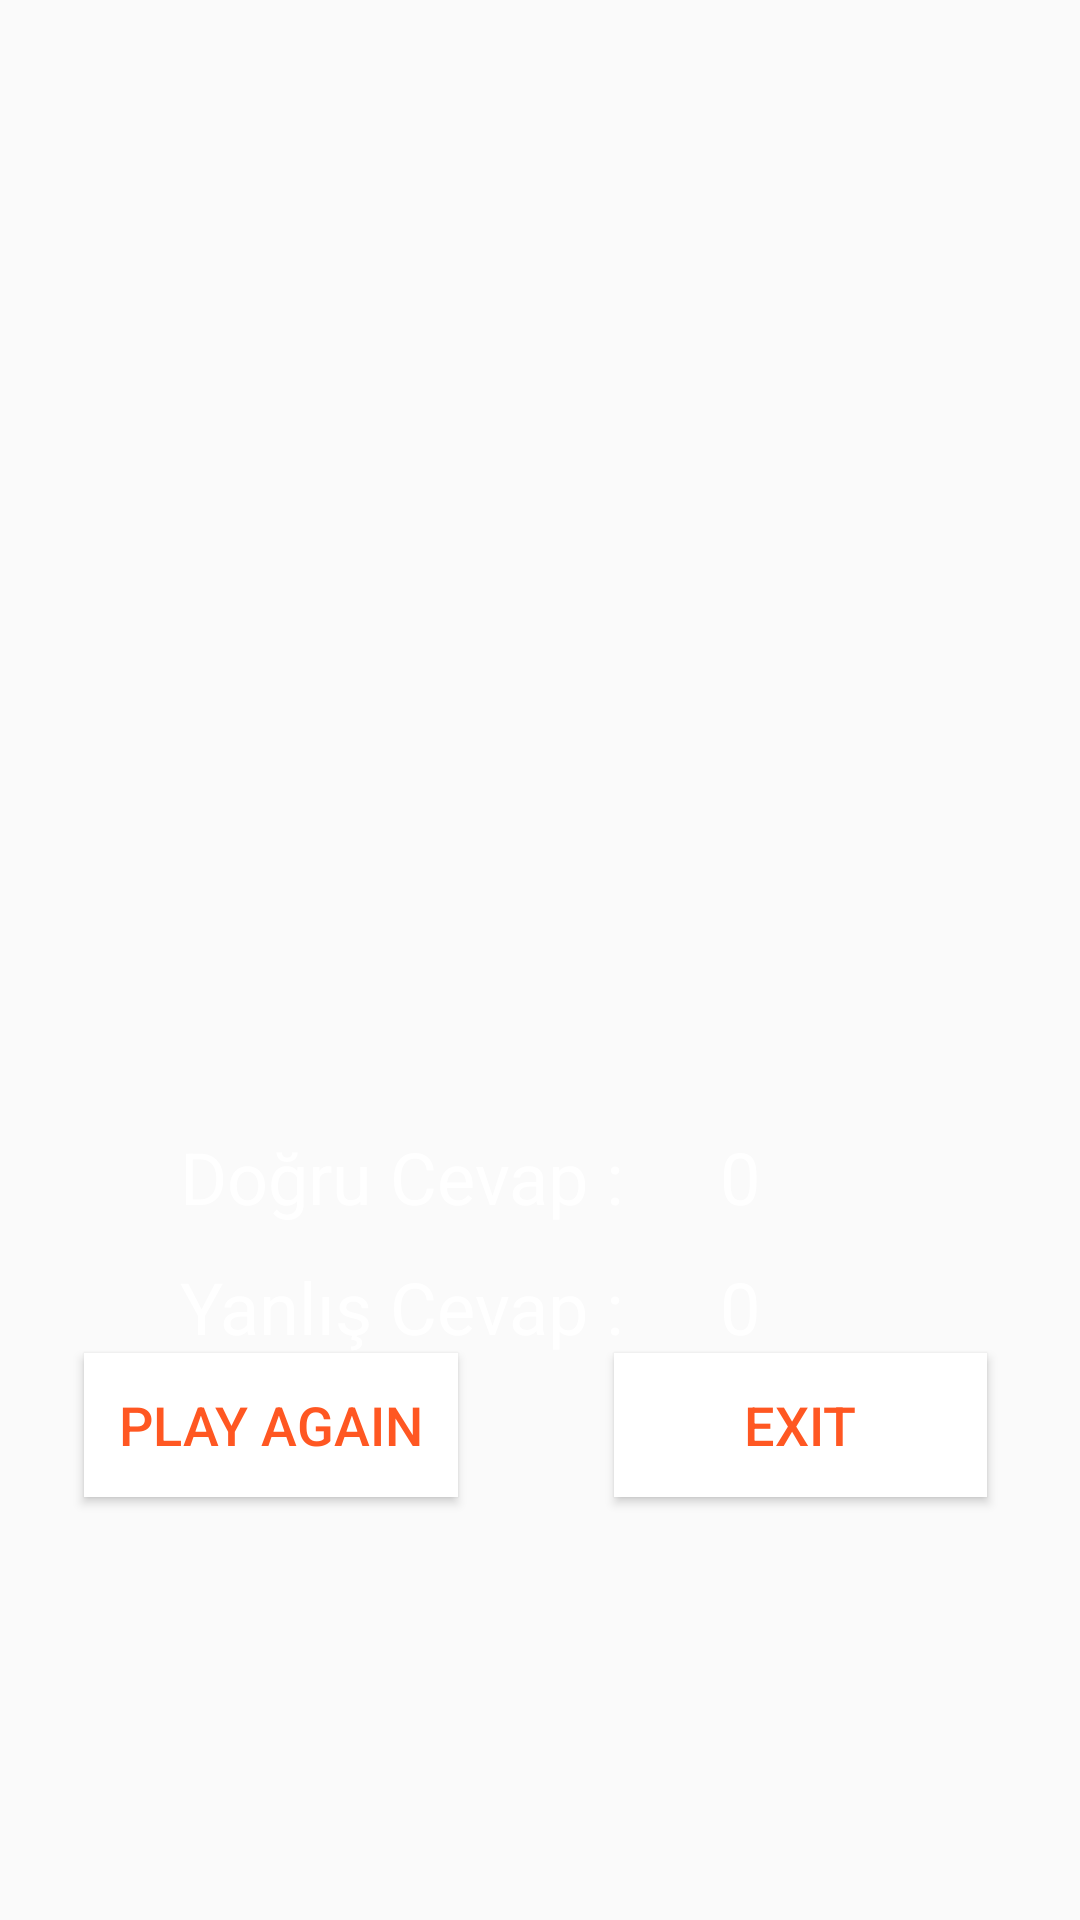

The Android layout XML behind this screen, and the referenced resources:
<!-- AndroidManifest.xml: application theme AppTheme -->
<!-- res/layout/activity_score__page.xml -->
<?xml version="1.0" encoding="utf-8"?>
<androidx.constraintlayout.widget.ConstraintLayout xmlns:android="http://schemas.android.com/apk/res/android"
    xmlns:app="http://schemas.android.com/apk/res-auto"
    xmlns:tools="http://schemas.android.com/tools"
    android:layout_width="match_parent"
    android:layout_height="match_parent"
    android:background="@drawable/orange"
    tools:context=".Score_Page">

    <ImageView
        android:id="@+id/imageView5"
        android:layout_width="0dp"
        android:layout_height="250dp"
        android:layout_marginStart="31dp"
        android:layout_marginTop="33dp"
        android:layout_marginEnd="31dp"
        android:scaleType="centerCrop"
        app:layout_constraintEnd_toEndOf="parent"
        app:layout_constraintStart_toStartOf="parent"
        app:layout_constraintTop_toTopOf="parent"
        app:srcCompat="@drawable/tebrik" />

    <TextView
        android:id="@+id/textViewAnswerCorrect"
        android:layout_width="wrap_content"
        android:layout_height="wrap_content"
        android:layout_marginStart="32dp"
        android:text="0"
        android:textColor="@color/white"
        android:textSize="24sp"
        app:layout_constraintStart_toEndOf="@+id/textView3"
        app:layout_constraintTop_toTopOf="@+id/textView3" />

    <TextView
        android:id="@+id/textView5"
        android:layout_width="wrap_content"
        android:layout_height="wrap_content"
        android:layout_marginTop="11dp"
        android:text="Yanlış Cevap :"
        android:textColor="@color/white"
        android:textSize="24sp"
        app:layout_constraintStart_toStartOf="@+id/textView3"
        app:layout_constraintTop_toBottomOf="@+id/textView3" />

    <TextView
        android:id="@+id/textView3"
        android:layout_width="wrap_content"
        android:layout_height="wrap_content"
        android:layout_marginStart="60dp"
        android:layout_marginTop="93dp"
        android:text="Doğru Cevap :"
        android:textColor="@color/white"
        android:textSize="24sp"
        app:layout_constraintStart_toStartOf="parent"
        app:layout_constraintTop_toBottomOf="@+id/imageView5" />

    <TextView
        android:id="@+id/textViewAnswerWrong"
        android:layout_width="wrap_content"
        android:layout_height="wrap_content"
        android:layout_marginTop="11dp"
        android:text="0"
        android:textColor="@color/white"
        android:textSize="24sp"
        app:layout_constraintStart_toStartOf="@+id/textViewAnswerCorrect"
        app:layout_constraintTop_toBottomOf="@+id/textViewAnswerCorrect" />

    <Button
        android:id="@+id/buttonExit"
        android:layout_width="0dp"
        android:layout_height="wrap_content"
        android:layout_marginEnd="31dp"
        android:layout_marginBottom="141dp"
        android:background="@android:color/background_light"
        android:text="Exit"
        android:textColor="?attr/colorError"
        android:textSize="18sp"
        app:layout_constraintBottom_toBottomOf="parent"
        app:layout_constraintEnd_toEndOf="parent"
        app:layout_constraintStart_toEndOf="@+id/buttonPlayAgain" />

    <Button
        android:id="@+id/buttonPlayAgain"
        android:layout_width="0dp"
        android:layout_height="wrap_content"
        android:layout_marginStart="28dp"
        android:layout_marginEnd="52dp"
        android:background="@android:color/background_light"
        android:text="Play Again"
        android:textColor="?attr/colorError"
        android:textSize="18sp"
        app:layout_constraintBaseline_toBaselineOf="@+id/buttonExit"
        app:layout_constraintEnd_toStartOf="@+id/buttonExit"
        app:layout_constraintStart_toStartOf="parent" />

</androidx.constraintlayout.widget.ConstraintLayout>
<!-- resources referenced by this layout -->
<resources>
  <style name="AppTheme" parent="Theme.AppCompat.Light.DarkActionBar">
         <item name="colorPrimary">#f89663</item>
         <item name="colorPrimaryDark">#f89663</item>
         <item name="colorAccent">#f89663</item>
  
      </style>
  <!-- not gathered from this repository: default colours our renderer supplied (Android Studio template values) -->
  <color name="white">#FFFFFFFF</color>
</resources>
